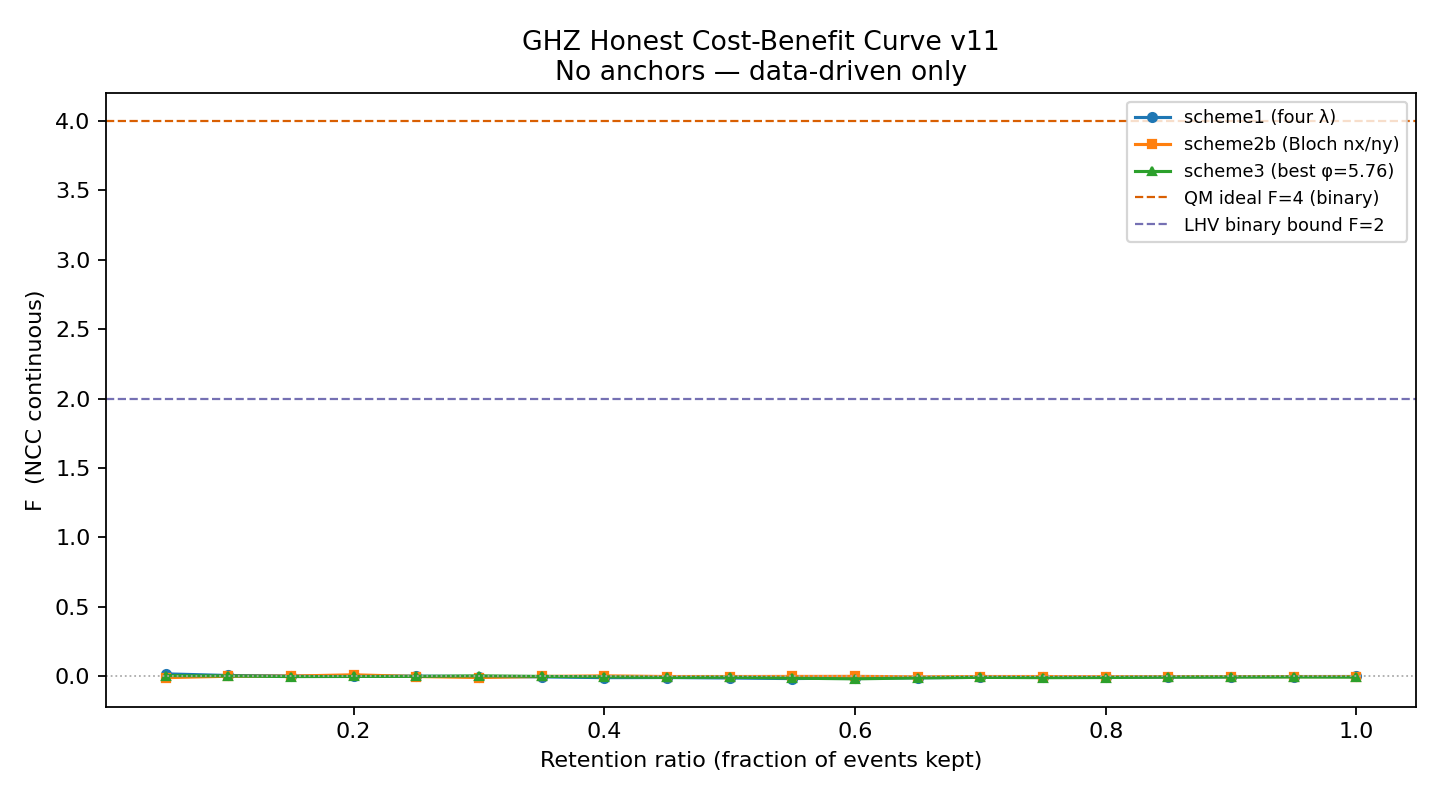

Data behind this chart, as committed beside it:
scheme, retention, kept, F, E_XXX, E_XYY, E_YXY, E_YYX
scheme1_four_lambdas, 0.05, 10000, 0.01799, 0.00242, -0.01218, 0.002464, -0.005854
scheme1_four_lambdas, 0.1, 20000, 0.006118, -0.007698, -0.0101, -0.0009763, -0.002736
scheme1_four_lambdas, 0.15, 30000, 0.002735, -0.004686, -0.003383, -0.0003742, -0.003663
scheme1_four_lambdas, 0.2, 40000, 0.001925, -0.0002102, -0.0003713, -0.001142, -0.0006223
scheme1_four_lambdas, 0.25, 50000, 0.001392, -0.000603, -0.001705, -0.001656, 0.001366
scheme1_four_lambdas, 0.3, 60000, -0.001882, 0.0005867, 0.0007703, 0.00134, 0.0003578
scheme1_four_lambdas, 0.35, 70000, -0.003799, 0.000975, -0.0002604, 0.00411, 0.0009244
scheme1_four_lambdas, 0.4, 80000, -0.009486, 0.0005005, -0.0001383, 0.004746, 0.005378
scheme1_four_lambdas, 0.45, 90000, -0.008663, 0.0006351, 0.0004979, 0.004893, 0.003907
scheme1_four_lambdas, 0.5, 100000, -0.01219, 0.0006367, 0.00296, 0.005409, 0.004456
scheme1_four_lambdas, 0.55, 110001, -0.01624, -1.99e-05, 0.005897, 0.00567, 0.004649
scheme1_four_lambdas, 0.6, 120000, -0.01168, 0.0003835, 0.003657, 0.004628, 0.003782
scheme1_four_lambdas, 0.65, 130000, -0.0103, 0.0003774, 0.003218, 0.004361, 0.003103
scheme1_four_lambdas, 0.7, 140000, -0.007394, 0.0003942, 0.002356, 0.003148, 0.002284
scheme1_four_lambdas, 0.75, 150000, -0.006585, 0.0002279, 0.001557, 0.002434, 0.002822
scheme1_four_lambdas, 0.8, 160000, -0.005988, 0.0002685, 0.001802, 0.002415, 0.00204
scheme1_four_lambdas, 0.85, 170000, -0.005668, 0.0002612, 0.001844, 0.002505, 0.00158
scheme1_four_lambdas, 0.9, 180000, -0.003319, 0.0002711, -4.584e-05, 0.002424, 0.001211
scheme1_four_lambdas, 0.95, 190000, -0.001412, 0.0002757, 8.534e-05, 0.001527, 7.553e-05
scheme1_four_lambdas, 1.0, 200000, -0.001187, 0.0002777, -0.0001103, 0.0009264, 0.0006483
scheme2b_sphere_bloch, 0.05, 10000, -0.009667, 0.006735, 0.005467, 0.005467, 0.005467
scheme2b_sphere_bloch, 0.1, 20000, 0.0005818, -0.0003555, -0.0003124, -0.0003124, -0.0003124
scheme2b_sphere_bloch, 0.15, 30000, 0.001739, -0.001478, -0.001072, -0.001072, -0.001072
scheme2b_sphere_bloch, 0.2, 40000, 0.01114, -0.001176, -0.004105, -0.004105, -0.004105
scheme2b_sphere_bloch, 0.25, 50000, -0.001296, 0.002288, 0.001195, 0.001195, 0.001195
scheme2b_sphere_bloch, 0.3, 60000, -0.008679, 0.002597, 0.003759, 0.003759, 0.003759
scheme2b_sphere_bloch, 0.35, 70000, -0.0008544, 0.0009711, 0.0006085, 0.0006085, 0.0006085
scheme2b_sphere_bloch, 0.4, 80000, 0.00349, 0.000251, -0.00108, -0.00108, -0.00108
scheme2b_sphere_bloch, 0.45, 90000, -0.001321, 0.000935, 0.0007522, 0.0007522, 0.0007522
scheme2b_sphere_bloch, 0.5, 100000, -0.00129, 0.0006897, 0.0006599, 0.0006599, 0.0006599
scheme2b_sphere_bloch, 0.55, 110001, -0.0006561, 0.0006565, 0.0004375, 0.0004375, 0.0004375
scheme2b_sphere_bloch, 0.6, 120000, -0.0002309, 0.0005913, 0.0002741, 0.0002741, 0.0002741
scheme2b_sphere_bloch, 0.65, 130000, -0.003183, 0.000688, 0.00129, 0.00129, 0.00129
scheme2b_sphere_bloch, 0.7, 140000, -0.001239, 0.0006448, 0.0006279, 0.0006279, 0.0006279
scheme2b_sphere_bloch, 0.75, 150000, -0.001397, 0.0006169, 0.0006713, 0.0006713, 0.0006713
scheme2b_sphere_bloch, 0.8, 160000, -0.002631, 0.0006845, 0.001105, 0.001105, 0.001105
scheme2b_sphere_bloch, 0.85, 170000, -0.002117, 0.0006889, 0.0009352, 0.0009352, 0.0009352
scheme2b_sphere_bloch, 0.9, 180000, -0.002075, 0.0007095, 0.0009282, 0.0009282, 0.0009282
scheme2b_sphere_bloch, 0.95, 190000, -0.00217, 0.0007294, 0.0009665, 0.0009665, 0.0009665
scheme2b_sphere_bloch, 1.0, 200000, -0.002081, 0.0007482, 0.0009432, 0.0009432, 0.0009432
scheme3_best_phi=5.7596, 0.05, 10000, 0.005523, 0.003359, -0.002365, -0.002365, 0.002566
scheme3_best_phi=5.7596, 0.1, 20000, 0.002569, 0.003784, -0.00406, -0.00406, 0.009334
scheme3_best_phi=5.7596, 0.15, 30000, -0.001762, -0.000692, -0.001202, -0.001202, 0.003473
scheme3_best_phi=5.7596, 0.2, 40000, -0.0009173, -0.001681, -0.0008653, -0.0008653, 0.0009674
scheme3_best_phi=5.7596, 0.25, 50000, -0.0002843, -0.001916, -0.0004808, -0.0004808, -0.0006697
scheme3_best_phi=5.7596, 0.3, 60000, 0.003531, -0.003079, -0.002533, -0.002533, -0.001545
scheme3_best_phi=5.7596, 0.35, 70000, -0.000474, -0.002131, 0.0002125, 0.0002125, -0.002082
scheme3_best_phi=5.7596, 0.4, 80000, -0.003439, -0.001479, 0.0008125, 0.0008125, 0.0003351
scheme3_best_phi=5.7596, 0.45, 90000, -0.008329, -0.0006877, 0.002023, 0.002023, 0.003595
scheme3_best_phi=5.7596, 0.5, 100000, -0.006178, -0.0006493, 0.001066, 0.001066, 0.003397
scheme3_best_phi=5.7596, 0.55, 110001, -0.01304, 9.352e-05, 0.003275, 0.003275, 0.006584
scheme3_best_phi=5.7596, 0.6, 120000, -0.01818, 0.0006227, 0.005594, 0.005594, 0.007612
scheme3_best_phi=5.7596, 0.65, 130000, -0.01145, 0.0003578, 0.00314, 0.00314, 0.00553
scheme3_best_phi=5.7596, 0.7, 140000, -0.007353, 0.000285, 0.002066, 0.002066, 0.003507
scheme3_best_phi=5.7596, 0.75, 150000, -0.009699, 0.0003368, 0.002853, 0.002853, 0.004329
scheme3_best_phi=5.7596, 0.8, 160000, -0.00855, 0.0003502, 0.002531, 0.002531, 0.003838
scheme3_best_phi=5.7596, 0.85, 170000, -0.005446, 0.0003786, 0.001136, 0.001136, 0.003553
scheme3_best_phi=5.7596, 0.9, 180000, -0.004895, 0.0003836, 0.001104, 0.001104, 0.003071
scheme3_best_phi=5.7596, 0.95, 190000, -0.004629, 0.0003788, 0.001444, 0.001444, 0.00212
scheme3_best_phi=5.7596, 1.0, 200000, -0.005806, 0.0003839, 0.00158, 0.00158, 0.00303
